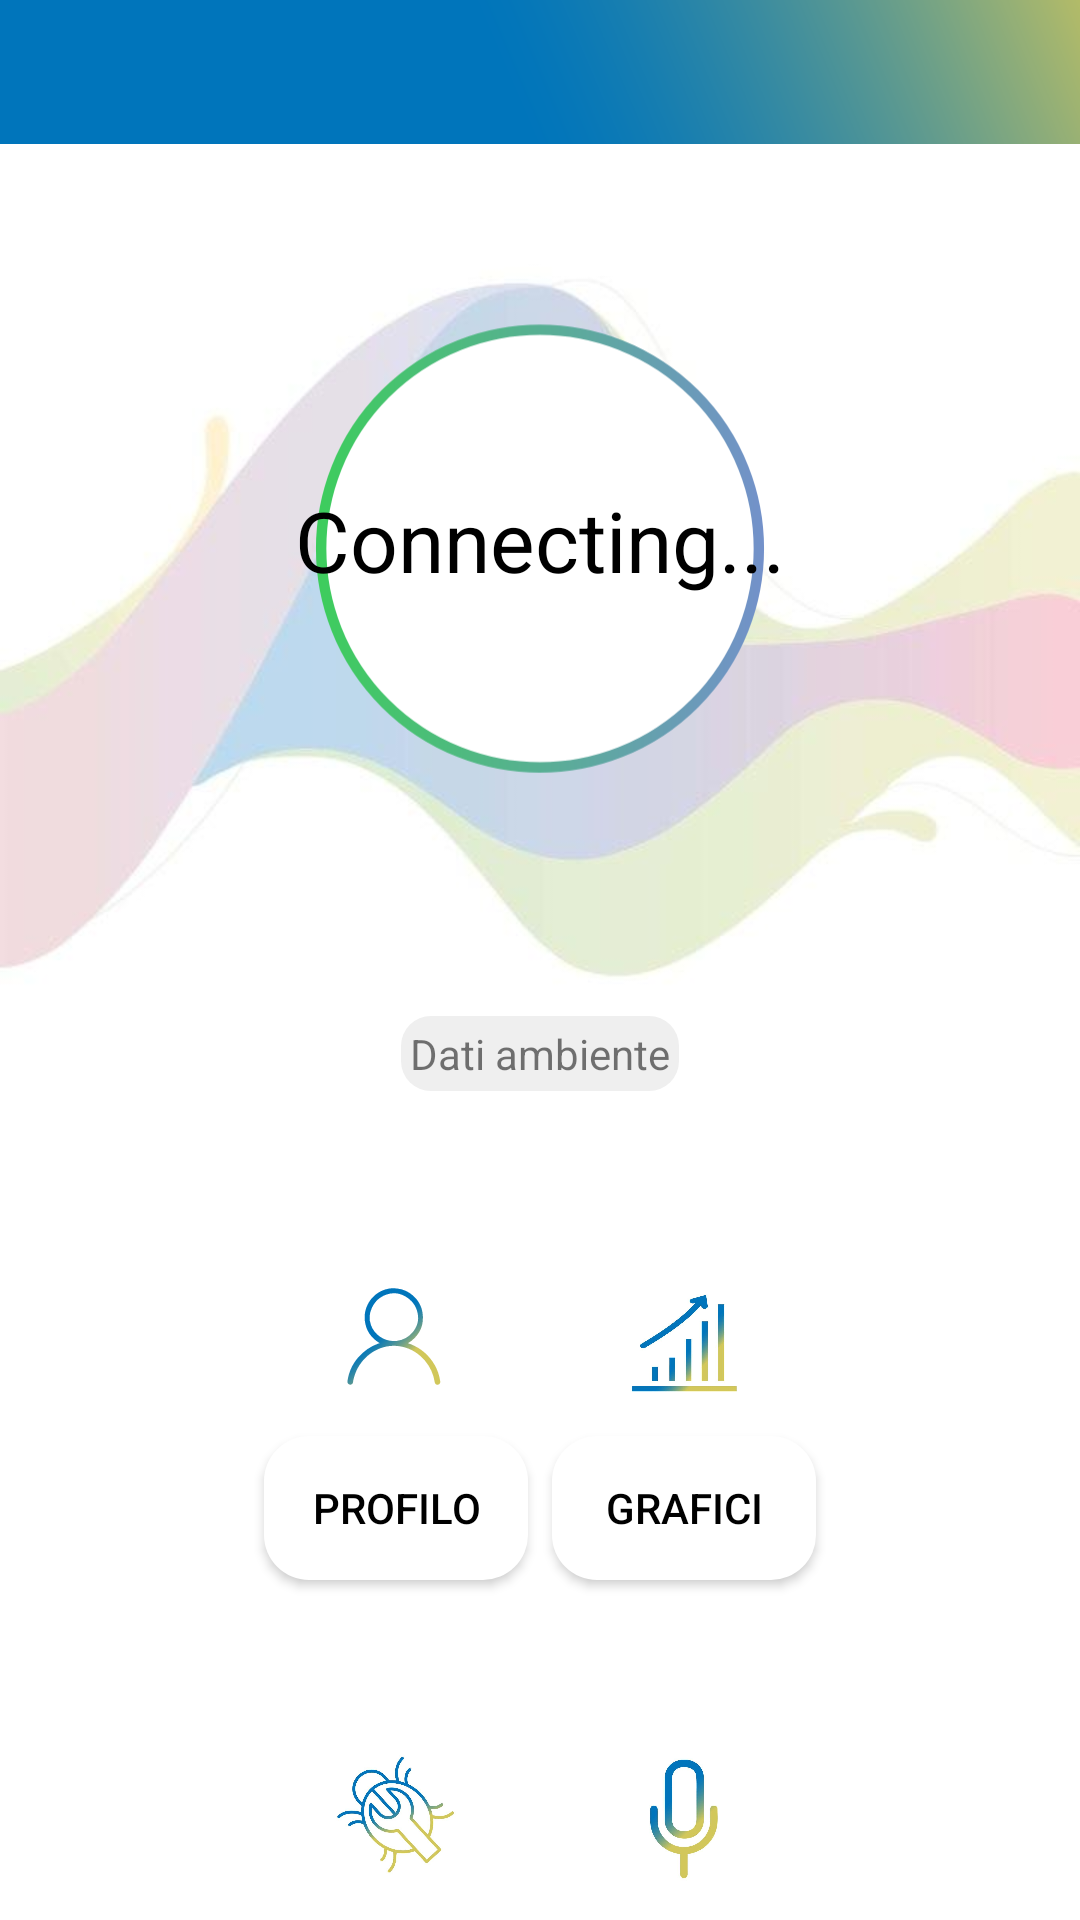

This screen was rendered from an Android layout file. Write that file and the resources it references.
<!-- AndroidManifest.xml: application theme AppTheme -->
<!-- res/layout/sound_layout.xml -->
<?xml version="1.0" encoding="utf-8"?>
<androidx.constraintlayout.widget.ConstraintLayout xmlns:android="http://schemas.android.com/apk/res/android"
    xmlns:app="http://schemas.android.com/apk/res-auto"
    xmlns:tools="http://schemas.android.com/tools"
    android:id="@+id/sound_layout_id"
    android:layout_width="match_parent"
    android:layout_height="match_parent"
    android:background="@drawable/sound_background">


    <include
        android:id="@+id/include"
        layout="@layout/toolbar_layout"></include>

    <ImageView
        android:id="@+id/sound_dbImage_id"
        android:layout_width="0dp"
        android:layout_height="0dp"
        android:layout_marginStart="64dp"
        android:layout_marginLeft="64dp"
        android:layout_marginEnd="64dp"
        android:layout_marginRight="64dp"
        android:layout_marginBottom="280dp"
        android:contentDescription="@string/sound_dbImage_string"
        app:layout_constraintBottom_toBottomOf="parent"
        app:layout_constraintEnd_toEndOf="parent"
        app:layout_constraintHorizontal_bias="0.0"
        app:layout_constraintStart_toStartOf="parent"
        app:layout_constraintTop_toTopOf="parent"
        app:layout_constraintVertical_bias="0.0"
        app:srcCompat="@drawable/ic_sound_db_quiet" />

    <TextView
        android:id="@+id/sound_pageDescription_id"
        android:layout_width="wrap_content"
        android:layout_height="wrap_content"
        android:layout_marginTop="140dp"
        android:background="@drawable/gradient_report_text"
        android:text="@string/sound_pageDescription_string"
        app:layout_constraintEnd_toEndOf="parent"
        app:layout_constraintStart_toStartOf="parent"
        app:layout_constraintTop_toBottomOf="@+id/sound_dbText_id" />

    <TextView
        android:id="@+id/sound_dbText_id"
        android:layout_width="wrap_content"
        android:layout_height="wrap_content"
        android:text="@string/sound_dbText_string"
        android:textColor="#000000"
        android:textSize="28sp"
        app:layout_constraintBottom_toBottomOf="@+id/sound_dbImage_id"
        app:layout_constraintEnd_toEndOf="parent"
        app:layout_constraintStart_toStartOf="parent"
        app:layout_constraintTop_toTopOf="parent" />

    <ImageView
        android:id="@+id/sound_profile_icon_id"
        android:layout_width="0dp"
        android:layout_height="64dp"
        android:contentDescription="@string/sound_icons_description"
        app:layout_constraintBottom_toTopOf="@+id/sound_profilo_button_id"
        app:layout_constraintEnd_toEndOf="@+id/sound_profilo_button_id"
        app:layout_constraintStart_toStartOf="@+id/sound_profilo_button_id"
        app:srcCompat="@drawable/ic_profilo_icona" />

    <ImageView
        android:id="@+id/sound_graph_icon_id"
        android:layout_width="0dp"
        android:layout_height="64dp"
        android:contentDescription="@string/sound_icons_description"
        app:layout_constraintBottom_toTopOf="@+id/sound_informazioni_button_id"
        app:layout_constraintEnd_toEndOf="@+id/sound_informazioni_button_id"
        app:layout_constraintStart_toStartOf="@+id/sound_informazioni_button_id"
        app:srcCompat="@drawable/sound_graph_icon" />

    <ImageView
        android:id="@+id/sound_report_icon_id"
        android:layout_width="0dp"
        android:layout_height="64dp"
        android:contentDescription="@string/sound_icons_description"
        app:layout_constraintBottom_toTopOf="@+id/sound_report_button_id"
        app:layout_constraintEnd_toEndOf="@+id/sound_profilo_button_id"
        app:layout_constraintStart_toStartOf="@+id/sound_profilo_button_id"
        app:srcCompat="@drawable/sound_report_icon" />

    <ImageView
        android:id="@+id/sound_tara_icon_id"
        android:layout_width="0dp"
        android:layout_height="64dp"
        android:contentDescription="@string/sound_icons_description"
        app:layout_constraintBottom_toTopOf="@+id/sound_tara_button_id"
        app:layout_constraintEnd_toEndOf="@+id/sound_informazioni_button_id"
        app:layout_constraintStart_toStartOf="@+id/sound_informazioni_button_id"
        app:srcCompat="@drawable/sound_tara_icon" />

    <Button
        android:id="@+id/sound_profilo_button_id"
        android:layout_width="wrap_content"
        android:layout_height="wrap_content"
        android:layout_marginStart="88dp"
        android:layout_marginLeft="88dp"
        android:layout_marginTop="280dp"
        android:background="@drawable/gradient_tara_button"
        android:elevation="20dp"
        android:onClick="profile"
        android:text="@string/sound_button_profile_text"
        app:layout_constraintStart_toStartOf="parent"
        app:layout_constraintTop_toBottomOf="@+id/sound_dbText_id" />

    <Button
        android:id="@+id/sound_informazioni_button_id"
        android:layout_width="wrap_content"
        android:layout_height="wrap_content"
        android:layout_marginTop="280dp"
        android:layout_marginEnd="88dp"
        android:layout_marginRight="88dp"
        android:background="@drawable/gradient_tara_button"
        android:elevation="20dp"
        android:onClick="informazioni"
        android:text="@string/sound_button_graph_text"
        app:layout_constraintEnd_toEndOf="parent"
        app:layout_constraintTop_toBottomOf="@+id/sound_dbText_id" />

    <Button
        android:id="@+id/sound_report_button_id"
        android:layout_width="wrap_content"
        android:layout_height="wrap_content"
        android:layout_marginTop="100dp"
        android:layout_marginBottom="40dp"
        android:background="@drawable/gradient_tara_button"
        android:elevation="20dp"
        android:onClick="feedback"
        android:text="@string/sound_button_report_text"
        app:layout_constraintBottom_toBottomOf="parent"
        app:layout_constraintEnd_toEndOf="@+id/sound_profilo_button_id"
        app:layout_constraintStart_toStartOf="@+id/sound_profilo_button_id"
        app:layout_constraintTop_toBottomOf="@+id/sound_profilo_button_id" />

    <Button
        android:id="@+id/sound_tara_button_id"
        android:layout_width="wrap_content"
        android:layout_height="wrap_content"
        android:layout_marginTop="100dp"
        android:layout_marginBottom="40dp"
        android:background="@drawable/gradient_tara_button"
        android:elevation="20dp"
        android:onClick="tara"
        android:paddingLeft="5dp"
        android:paddingRight="5dp"
        android:text="@string/sound_button_tara_text"
        app:layout_constraintBottom_toBottomOf="parent"
        app:layout_constraintEnd_toEndOf="@+id/sound_informazioni_button_id"
        app:layout_constraintStart_toStartOf="@+id/sound_informazioni_button_id"
        app:layout_constraintTop_toBottomOf="@+id/sound_informazioni_button_id" />
</androidx.constraintlayout.widget.ConstraintLayout>
<!-- res/layout/toolbar_layout.xml (included above) -->
<?xml version="1.0" encoding="utf-8"?>
<RelativeLayout xmlns:android="http://schemas.android.com/apk/res/android"
    xmlns:app="http://schemas.android.com/apk/res-auto"
    xmlns:tools="http://schemas.android.com/tools"
    android:layout_width="wrap_content"
    android:layout_height="wrap_content"
    android:id="@+id/relativeToolbar_id">

    <androidx.appcompat.widget.Toolbar
        android:id="@+id/toolbar"
        android:layout_width="wrap_content"
        android:layout_height="48dp"
        android:background="@drawable/actionbar_background"
        android:minHeight="?attr/actionBarSize"
        android:theme="?attr/actionBarTheme"
        app:titleTextColor="@color/WhiteMain">

    </androidx.appcompat.widget.Toolbar>

</RelativeLayout>
<!-- resources referenced by this layout -->
<resources>
  <color name="WhiteMain">#FFFFFF</color>
  <!-- drawable gradient_report_text (drawable) -->
  <?xml version="1.0" encoding="utf-8"?>
  <selector xmlns:android="http://schemas.android.com/apk/res/android">
  
      <item><layer-list>
          <item><shape>
  
              <corners android:radius="10dp" />
              <solid android:color="@color/report_box"  />
  
              <padding android:bottom="3dp" android:left="3dp" android:right="3dp" android:top="3dp" />
          </shape></item>
      </layer-list></item>
  
  </selector>
  <!-- drawable gradient_tara_button (drawable) -->
  <?xml version="1.0" encoding="utf-8"?>
      <selector xmlns:android="http://schemas.android.com/apk/res/android">
          <item>
              <shape android:shape="rectangle">
                  <solid android:color="#FFFFFF"/>
                  
                  
                  <corners android:radius="15dp" />
              </shape>
          </item>
      </selector>
  <string name="sound_button_graph_text">Grafici</string>
  <string name="sound_button_profile_text">Profilo</string>
  <string name="sound_button_report_text">Segnalazoni</string>
  <string name="sound_button_tara_text">Calibratura</string>
  <string name="sound_dbImage_string">Segnalazione visiva db</string>
  <string name="sound_dbText_string">Connecting...</string>
  <string name="sound_icons_description">Icone Bottoni</string>
  <string name="sound_pageDescription_string">Dati ambiente</string>
  <style name="AppTheme" parent="Theme.AppCompat.Light.NoActionBar">
          
          <item name="colorPrimary">@color/colorPrimary</item>
          <item name="colorPrimaryDark">@color/colorPrimaryDark</item>
          <item name="colorAccent">@color/colorAccent</item>
          <item name="android:textColorPrimary">@color/colorDecibelValues</item>
          <item name="android:textColorSecondary">@color/colorDecibelValues</item>
      </style>
  <color name="report_box">#EFEFEF</color>
  <color name="colorPrimary">#0075BB</color>
  <color name="colorPrimaryDark">#0075BB</color>
  <color name="colorAccent">#0075BB</color>
  <color name="colorDecibelValues">#000000</color>
</resources>
